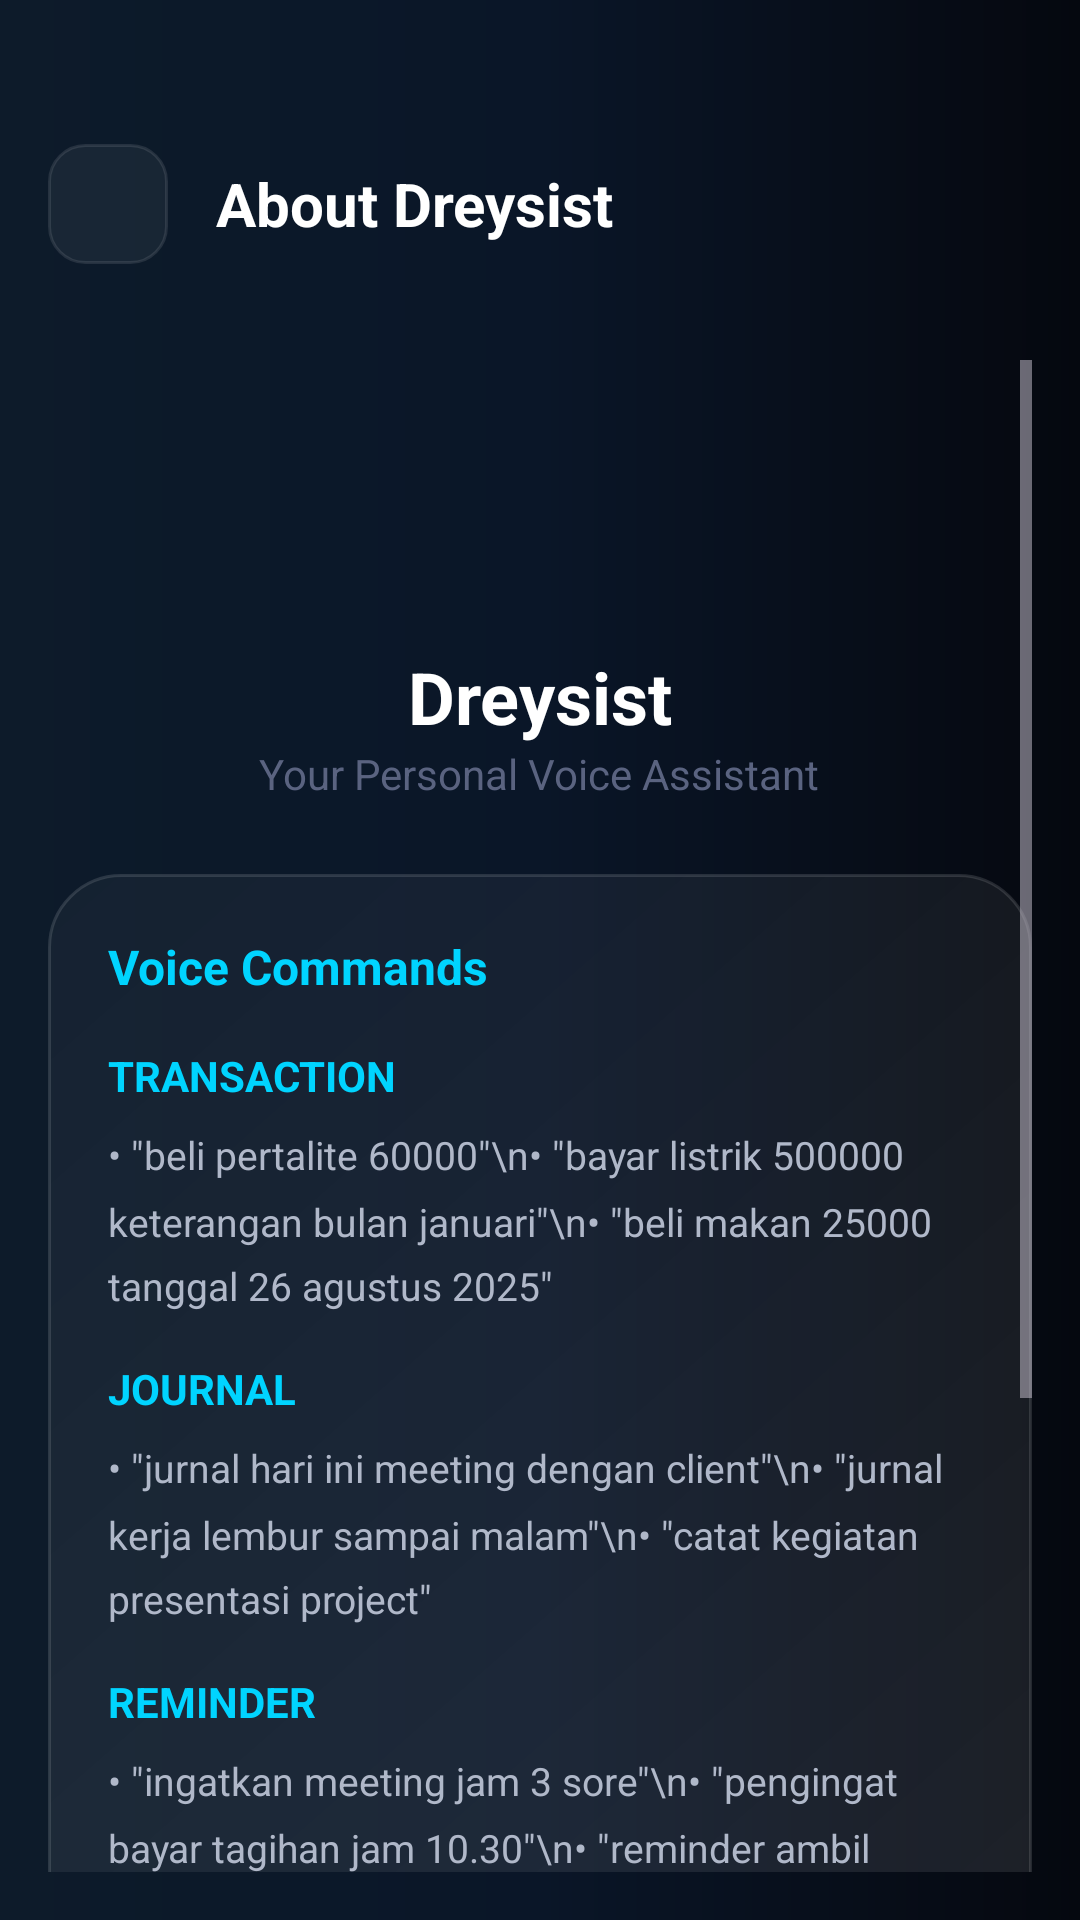

Write the Android layout XML for this screen, with the resource values it uses.
<!-- AndroidManifest.xml: activity theme Theme.DreyAssist -->
<!-- res/layout/activity_about.xml -->
<?xml version="1.0" encoding="utf-8"?>
<LinearLayout xmlns:android="http://schemas.android.com/apk/res/android"
    android:layout_width="match_parent"
    android:layout_height="match_parent"
    android:orientation="vertical"
    android:background="@drawable/bg_gradient_night"
    android:fitsSystemWindows="true">

    
    <LinearLayout
        android:layout_width="match_parent"
        android:layout_height="wrap_content"
        android:orientation="horizontal"
        android:gravity="center_vertical"
        android:paddingHorizontal="16dp"
        android:paddingTop="48dp"
        android:paddingBottom="16dp">

        <ImageButton
            android:id="@+id/btn_back"
            android:layout_width="40dp"
            android:layout_height="40dp"
            android:background="@drawable/bg_input_glass"
            android:src="@drawable/ic_back"
            android:scaleType="center"
            android:contentDescription="Back" />

        <TextView
            android:layout_width="0dp"
            android:layout_weight="1"
            android:layout_height="wrap_content"
            android:text="About Dreysist"
            android:textColor="@color/text_primary"
            android:textSize="20sp"
            android:textStyle="bold"
            android:layout_marginStart="16dp" />

    </LinearLayout>

    <ScrollView
        android:layout_width="match_parent"
        android:layout_height="match_parent"
        android:padding="16dp">

        <LinearLayout
            android:layout_width="match_parent"
            android:layout_height="wrap_content"
            android:orientation="vertical">

            
            <ImageView
                android:layout_width="80dp"
                android:layout_height="80dp"
                android:layout_gravity="center"
                android:src="@drawable/logo_dreysist"
                android:layout_marginBottom="16dp" />

            <TextView
                android:layout_width="wrap_content"
                android:layout_height="wrap_content"
                android:layout_gravity="center"
                android:text="Dreysist"
                android:textColor="@color/text_primary"
                android:textSize="24sp"
                android:textStyle="bold" />

            <TextView
                android:layout_width="wrap_content"
                android:layout_height="wrap_content"
                android:layout_gravity="center"
                android:text="Your Personal Voice Assistant"
                android:textColor="@color/text_hint"
                android:textSize="14sp"
                android:layout_marginBottom="24dp" />

            
            <LinearLayout
                android:layout_width="match_parent"
                android:layout_height="wrap_content"
                android:orientation="vertical"
                android:background="@drawable/bg_glass_card"
                android:padding="20dp"
                android:layout_marginBottom="16dp">

                <TextView
                    android:layout_width="wrap_content"
                    android:layout_height="wrap_content"
                    android:text="Voice Commands"
                    android:textColor="@color/accent_cyan"
                    android:textSize="16sp"
                    android:textStyle="bold"
                    android:layout_marginBottom="16dp" />

                
                <TextView
                    android:layout_width="wrap_content"
                    android:layout_height="wrap_content"
                    android:text="TRANSACTION"
                    android:textColor="#00D4FF"
                    android:textSize="14sp"
                    android:textStyle="bold"
                    android:layout_marginBottom="8dp" />

                <TextView
                    android:layout_width="match_parent"
                    android:layout_height="wrap_content"
                    android:text="• &quot;beli pertalite 60000&quot;\n• &quot;bayar listrik 500000 keterangan bulan januari&quot;\n• &quot;beli makan 25000 tanggal 26 agustus 2025&quot;"
                    android:textColor="@color/text_secondary"
                    android:textSize="13sp"
                    android:lineSpacingMultiplier="1.4"
                    android:layout_marginBottom="16dp" />

                
                <TextView
                    android:layout_width="wrap_content"
                    android:layout_height="wrap_content"
                    android:text="JOURNAL"
                    android:textColor="#00D4FF"
                    android:textSize="14sp"
                    android:textStyle="bold"
                    android:layout_marginBottom="8dp" />

                <TextView
                    android:layout_width="match_parent"
                    android:layout_height="wrap_content"
                    android:text="• &quot;jurnal hari ini meeting dengan client&quot;\n• &quot;jurnal kerja lembur sampai malam&quot;\n• &quot;catat kegiatan presentasi project&quot;"
                    android:textColor="@color/text_secondary"
                    android:textSize="13sp"
                    android:lineSpacingMultiplier="1.4"
                    android:layout_marginBottom="16dp" />

                
                <TextView
                    android:layout_width="wrap_content"
                    android:layout_height="wrap_content"
                    android:text="REMINDER"
                    android:textColor="#00D4FF"
                    android:textSize="14sp"
                    android:textStyle="bold"
                    android:layout_marginBottom="8dp" />

                <TextView
                    android:layout_width="match_parent"
                    android:layout_height="wrap_content"
                    android:text="• &quot;ingatkan meeting jam 3 sore&quot;\n• &quot;pengingat bayar tagihan jam 10.30&quot;\n• &quot;reminder ambil laundry jam 17:00&quot;"
                    android:textColor="@color/text_secondary"
                    android:textSize="13sp"
                    android:lineSpacingMultiplier="1.4" />

            </LinearLayout>

            
            <LinearLayout
                android:layout_width="match_parent"
                android:layout_height="wrap_content"
                android:orientation="vertical"
                android:background="@drawable/bg_glass_card"
                android:padding="20dp">

                <TextView
                    android:layout_width="wrap_content"
                    android:layout_height="wrap_content"
                    android:text="Keywords"
                    android:textColor="@color/accent_cyan"
                    android:textSize="16sp"
                    android:textStyle="bold"
                    android:layout_marginBottom="16dp" />

                <TextView
                    android:layout_width="match_parent"
                    android:layout_height="wrap_content"
                    android:text="Transaksi: beli, bayar, buat, order, pesan\n\nJurnal: jurnal, catat, kegiatan, aktivitas\n\nPengingat: ingatkan, pengingat, reminder, alarm\n\nTanggal: tanggal [dd] [bulan] [tahun]\n\nWaktu: jam [hh:mm], jam [hh] [pagi/sore/malam]"
                    android:textColor="@color/text_secondary"
                    android:textSize="13sp"
                    android:lineSpacingMultiplier="1.4" />

            </LinearLayout>

        </LinearLayout>

    </ScrollView>

</LinearLayout>
<!-- resources referenced by this layout -->
<resources>
  <color name="accent_cyan">#00D4FF</color>
  <color name="text_hint">#5A6380</color>
  <color name="text_primary">#FFFFFF</color>
  <color name="text_secondary">#B0B8C9</color>
  <!-- drawable bg_glass_card (drawable) -->
  <?xml version="1.0" encoding="utf-8"?>
  <shape xmlns:android="http://schemas.android.com/apk/res/android"
      android:shape="rectangle">
      <gradient
          android:type="linear"
          android:angle="135"
          android:startColor="#18FFFFFF"
          android:endColor="#08FFFFFF" />
      <corners android:radius="24dp" />
      <stroke
          android:width="1dp"
          android:color="#20FFFFFF" />
  </shape>
  <!-- drawable bg_gradient_night (drawable) -->
  <?xml version="1.0" encoding="utf-8"?>
  <shape xmlns:android="http://schemas.android.com/apk/res/android">
      <gradient
          android:type="linear"
          android:angle="180"
          android:startColor="#05080F"
          android:centerColor="#0A1628"
          android:endColor="#0D1B2A" />
  </shape>
  <!-- drawable bg_input_glass (drawable) -->
  <?xml version="1.0" encoding="utf-8"?>
  <shape xmlns:android="http://schemas.android.com/apk/res/android"
      android:shape="rectangle">
      <solid android:color="#0DFFFFFF" />
      <corners android:radius="12dp" />
      <stroke
          android:width="1dp"
          android:color="#1AFFFFFF" />
  </shape>
  <style name="Theme.DreyAssist" parent="Base.Theme.DreyAssist" />
  <style name="Base.Theme.DreyAssist" parent="Theme.Material3.Dark.NoActionBar">
          
          <item name="colorPrimary">@color/accent_cyan</item>
          <item name="colorPrimaryVariant">@color/accent_cyan_dim</item>
          <item name="colorOnPrimary">@color/night_sky_dark</item>
          
          
          <item name="android:colorBackground">@color/night_sky_dark</item>
          <item name="colorSurface">@color/night_sky_mid</item>
          <item name="colorOnSurface">@color/text_primary</item>
          
          
          <item name="android:statusBarColor">@android:color/transparent</item>
          <item name="android:navigationBarColor">@color/night_sky_dark</item>
          <item name="android:windowLightStatusBar" tools:targetApi="m">false</item>
          
          
          <item name="windowNoTitle">true</item>
          <item name="windowActionBar">false</item>
      </style>
  <color name="accent_cyan_dim">#0099CC</color>
  <color name="night_sky_dark">#0A0E1A</color>
  <color name="night_sky_mid">#0D1321</color>
</resources>
